The GitHub repository Akshat-Aggarwal-200/Plant-Disease-Detection contains a labelled image folder "split" with 4 categories: apple apple scab, apple black rot, apple cedar apple rust, apple healthy. Examples follow, each with its label.

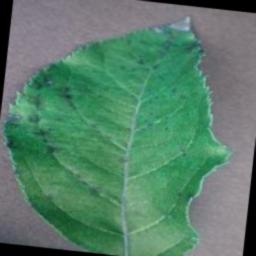
Label: apple apple scab

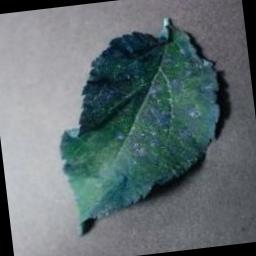
Label: apple cedar apple rust

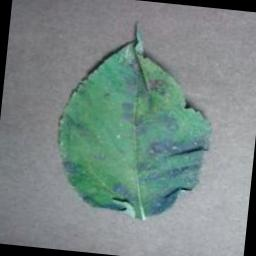
Label: apple cedar apple rust

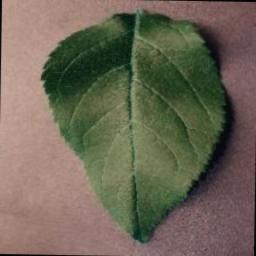
Label: apple healthy

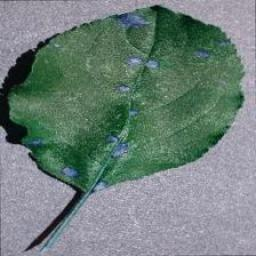
Label: apple black rot

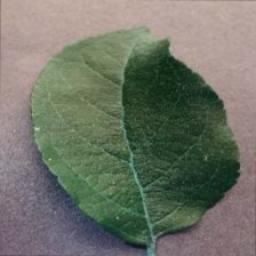
Label: apple healthy
